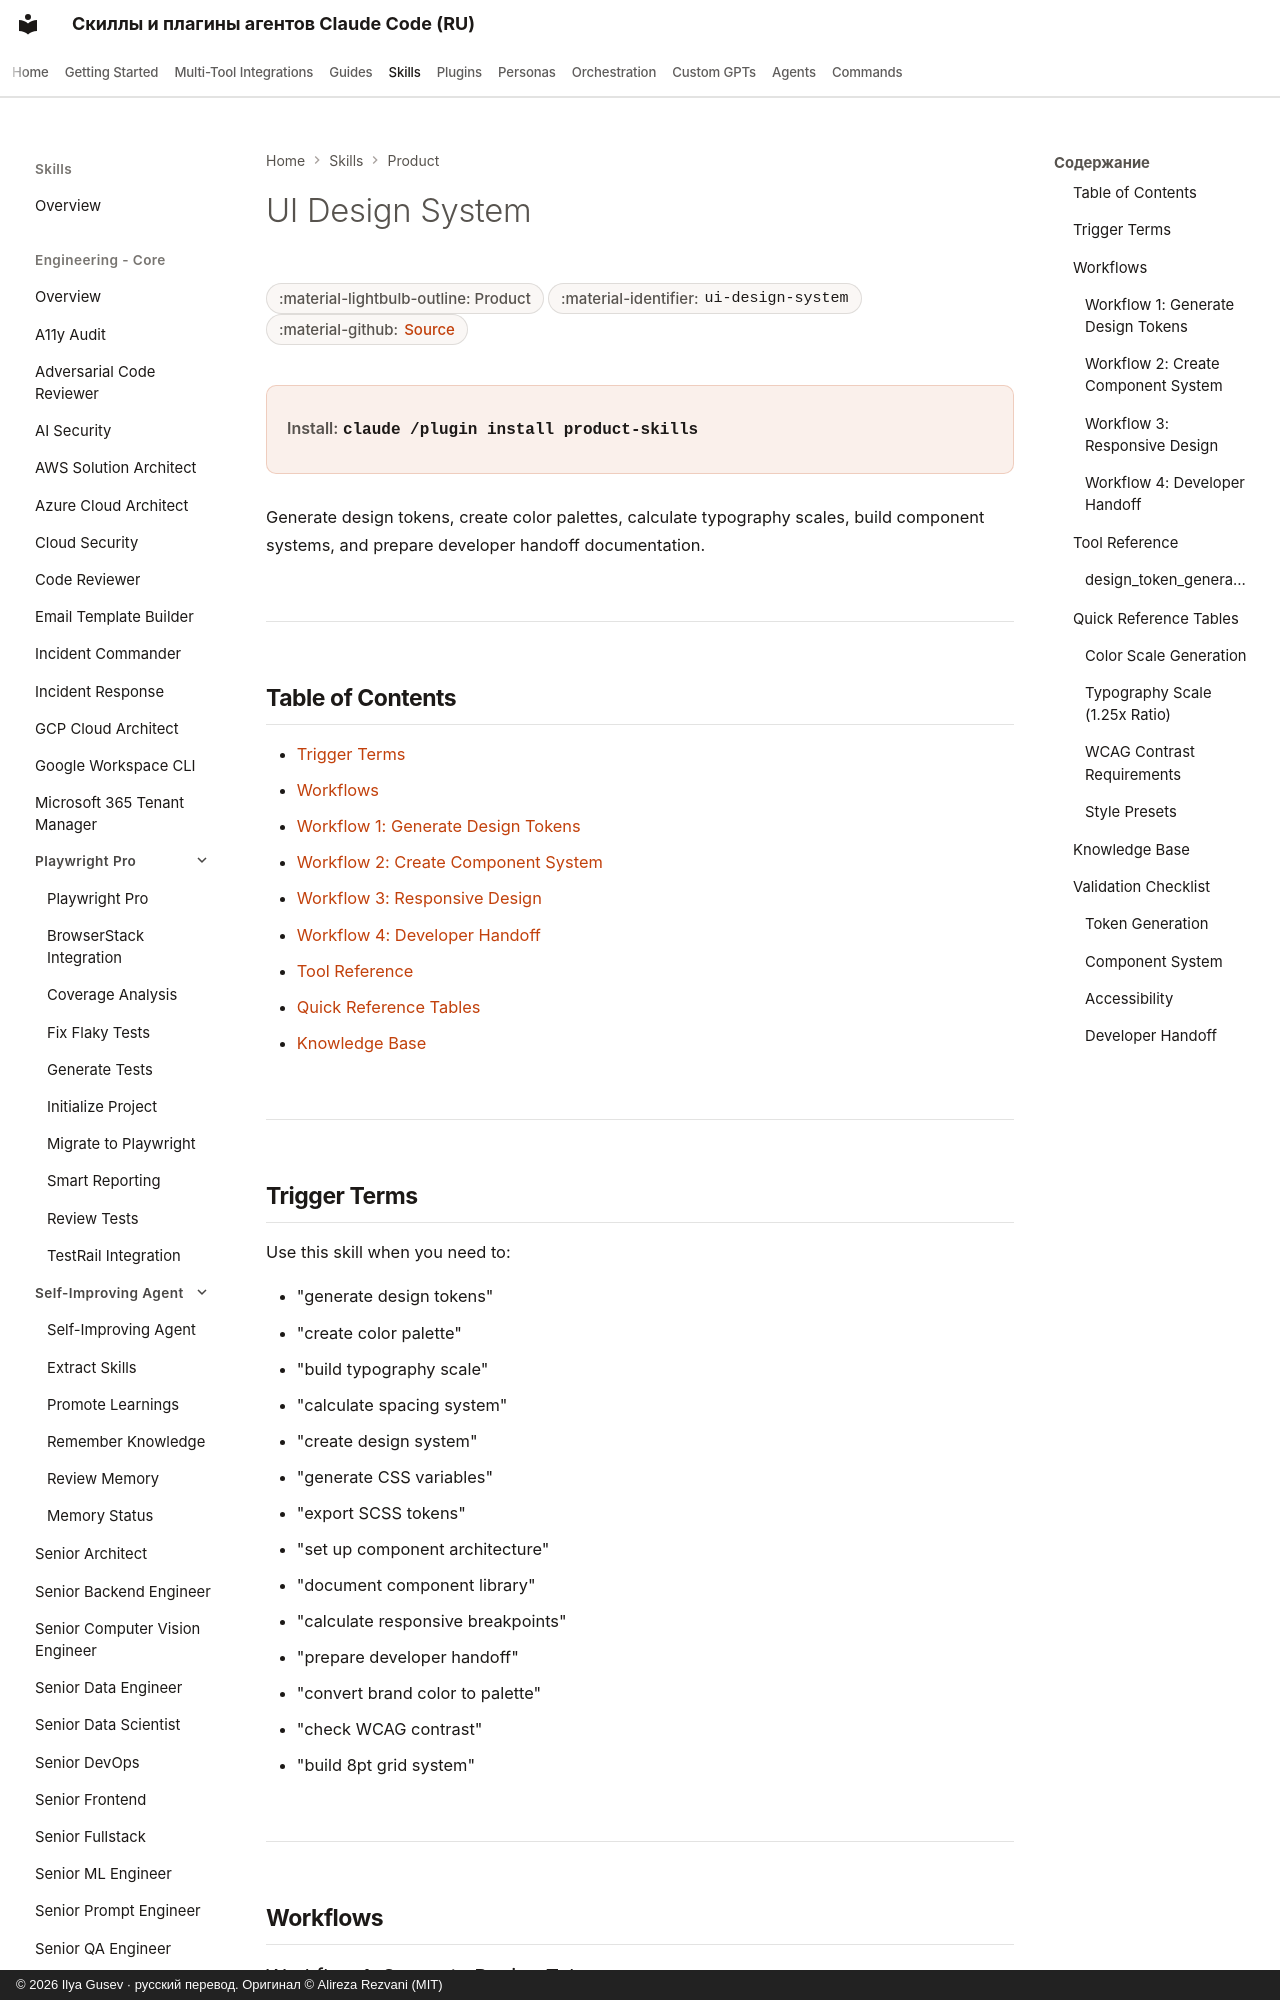

repository: imgusev/claude-skills-ru · page: skills/product-team/ui-design-system/index.html · generator: mkdocs · copyright: © 2026 Ilya Gusev · русский перевод. Оригинал © Alireza Rezvani (MIT)

---
title: "UI Design System — Agent Skill for Product Teams"
description: "UI design system toolkit for Senior UI Designer including design token generation, component documentation, responsive design calculations, and. Agent skill for Claude Code, Codex CLI, Gemini CLI, OpenClaw."
---

# UI Design System

<div class="page-meta" markdown>
<span class="meta-badge">:material-lightbulb-outline: Product</span>
<span class="meta-badge">:material-identifier: `ui-design-system`</span>
<span class="meta-badge">:material-github: <a href="https://github.com/imgusev/claude-skills-ru/tree/main/product-team/skills/ui-design-system/SKILL.md">Source</a></span>
</div>

<div class="install-banner" markdown>
<span class="install-label">Install:</span> <code>claude /plugin install product-skills</code>
</div>


Generate design tokens, create color palettes, calculate typography scales, build component systems, and prepare developer handoff documentation.

---
